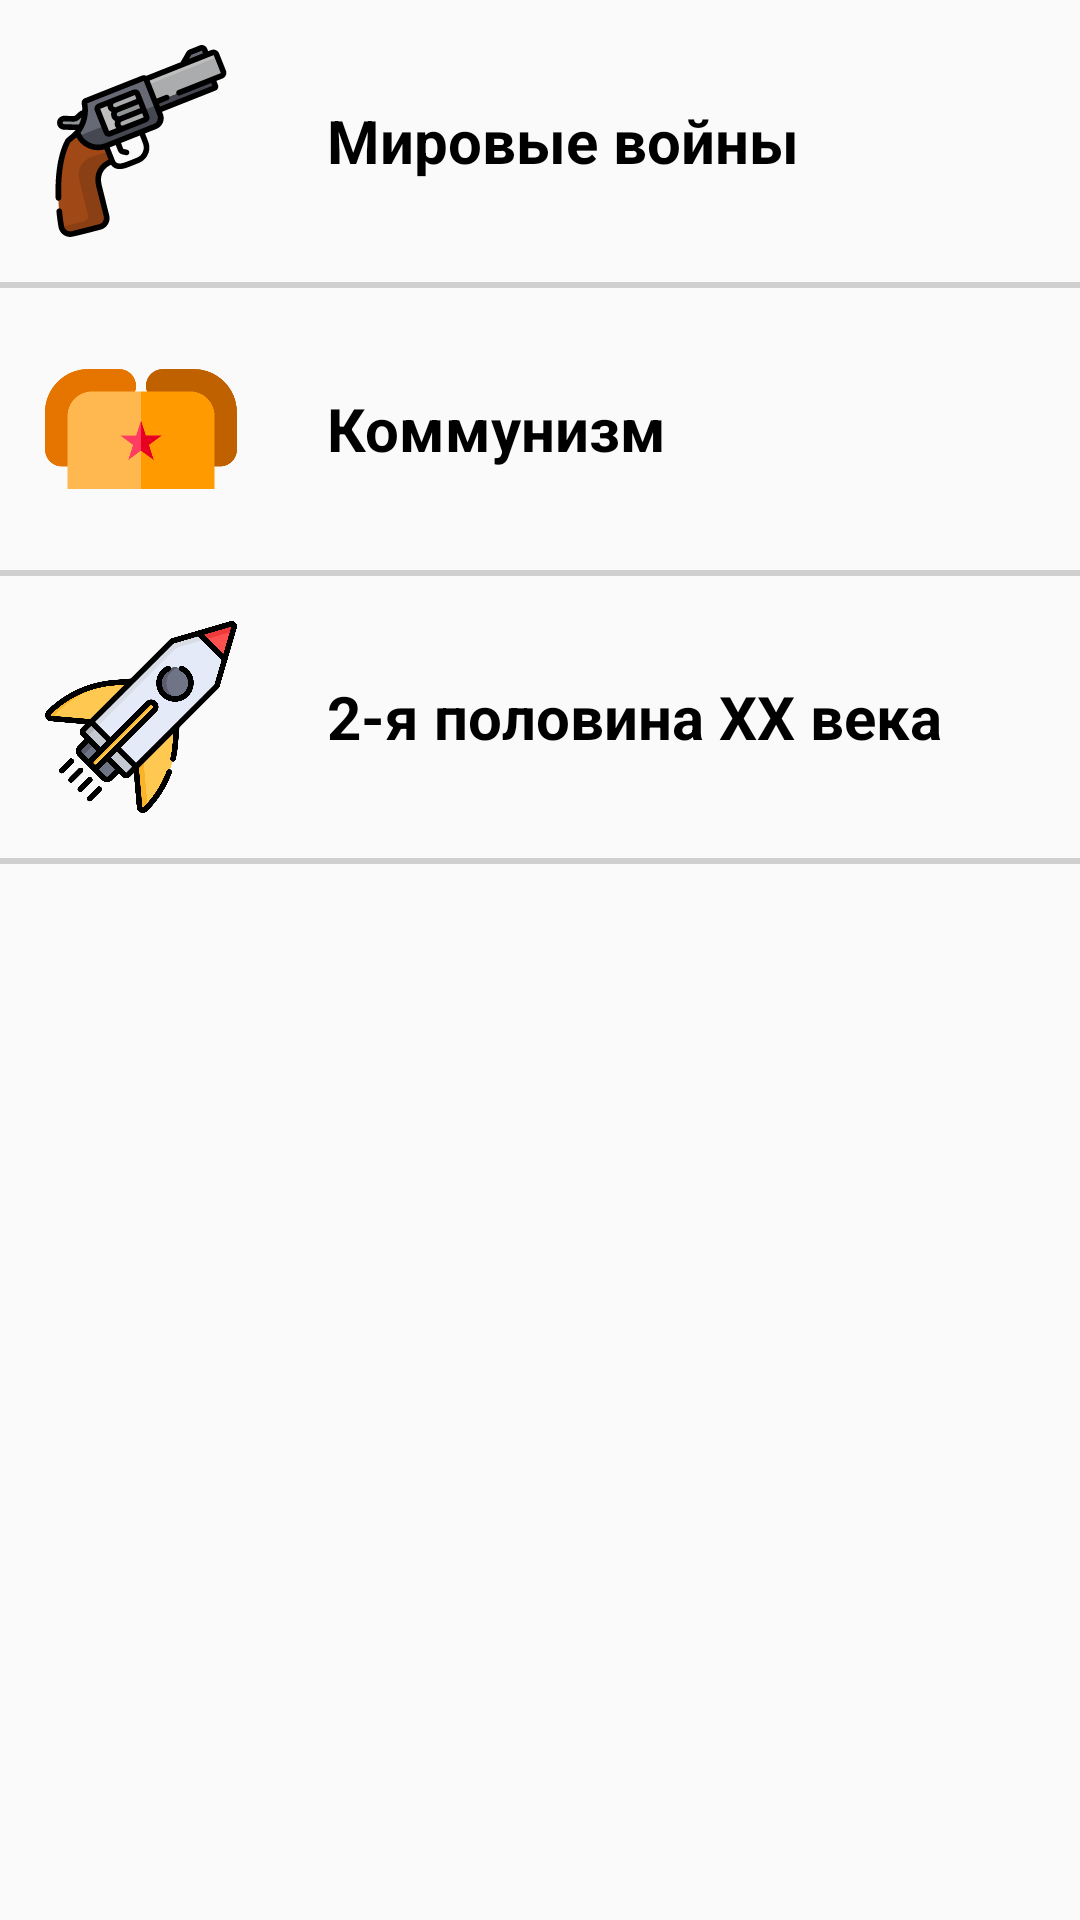

Here is an Android app screen rendered from its layout file. Give the layout XML and the strings, colors and styles it references.
<!-- AndroidManifest.xml: application theme AppTheme -->
<!-- res/layout/content_twentieth.xml -->
<?xml version="1.0" encoding="utf-8"?>
<ScrollView xmlns:android="http://schemas.android.com/apk/res/android"
    xmlns:app="http://schemas.android.com/apk/res-auto"
    xmlns:tools="http://schemas.android.com/tools"
    android:layout_width="match_parent"
    android:layout_height="match_parent"
    app:layout_behavior="@string/appbar_scrolling_view_behavior"
    tools:context=".twentieth.TwentiethActivity"
    tools:showIn="@layout/activity_twentieth">

    <TableLayout
        android:layout_width="match_parent"
        android:layout_height="wrap_content"
        android:weightSum="7">

        <TableRow
            android:layout_width="match_parent"
            android:layout_height="wrap_content">

            <LinearLayout
                android:layout_width="match_parent"
                android:layout_height="wrap_content"
                android:layout_weight="1"
                android:onClick="toWorldWarsActivity">

                <ImageView
                    android:layout_width="64dp"
                    android:layout_height="64dp"
                    android:layout_margin="@dimen/rubrics_margin"
                    android:contentDescription="@string/twentieth_wars"
                    android:src="@drawable/ic_twentieth_wars"/>

                <TextView
                    android:layout_width="wrap_content"
                    android:layout_height="wrap_content"
                    android:layout_gravity="center"
                    android:layout_marginStart="@dimen/rubrics_margin"
                    android:text="@string/twentieth_wars"
                    android:textStyle="bold"
                    android:textSize="20sp"
                    android:textColor="@color/colorDark"/>

            </LinearLayout>

        </TableRow>

        <View android:layout_width="match_parent" android:layout_height="2dp" android:background="#50707070"/>

        <TableRow
            android:layout_width="match_parent"
            android:layout_height="wrap_content">

            <LinearLayout
                android:layout_width="match_parent"
                android:layout_height="wrap_content"
                android:layout_weight="1"
                android:onClick="toCommunismActivity">

                <ImageView
                    android:layout_width="64dp"
                    android:layout_height="64dp"
                    android:layout_margin="@dimen/rubrics_margin"
                    android:contentDescription="@string/twentieth_communism"
                    android:src="@drawable/ic_twentieth_communism"/>

                <TextView
                    android:layout_width="wrap_content"
                    android:layout_height="wrap_content"
                    android:layout_gravity="center"
                    android:layout_marginStart="@dimen/rubrics_margin"
                    android:text="@string/twentieth_communism"
                    android:textStyle="bold"
                    android:textSize="20sp"
                    android:textColor="@color/colorDark"/>

            </LinearLayout>

        </TableRow>

        <View android:layout_width="match_parent" android:layout_height="2dp" android:background="#50707070"/>

        <TableRow
            android:layout_width="match_parent"
            android:layout_height="wrap_content">

            <LinearLayout
                android:layout_width="match_parent"
                android:layout_height="wrap_content"
                android:layout_weight="1"
                android:onClick="toSecondHalfActivity">

                <ImageView
                    android:layout_width="64dp"
                    android:layout_height="64dp"
                    android:layout_margin="@dimen/rubrics_margin"
                    android:contentDescription="@string/twentieth_second_half"
                    android:src="@drawable/ic_twentieth_second_half"/>

                <TextView
                    android:layout_width="wrap_content"
                    android:layout_height="wrap_content"
                    android:layout_gravity="center"
                    android:layout_marginStart="@dimen/rubrics_margin"
                    android:text="@string/twentieth_second_half"
                    android:textStyle="bold"
                    android:textSize="20sp"
                    android:textColor="@color/colorDark"/>

            </LinearLayout>

        </TableRow>

        <View android:layout_width="match_parent" android:layout_height="2dp" android:background="#50707070"/>

    </TableLayout>

</ScrollView>
<!-- res/layout/activity_twentieth.xml (included above) -->
<?xml version="1.0" encoding="utf-8"?>
<android.support.design.widget.CoordinatorLayout xmlns:android="http://schemas.android.com/apk/res/android"
    xmlns:app="http://schemas.android.com/apk/res-auto"
    xmlns:tools="http://schemas.android.com/tools"
    android:layout_width="match_parent"
    android:layout_height="match_parent"
    tools:context=".twentieth.TwentiethActivity">

    <android.support.design.widget.AppBarLayout
        android:layout_width="match_parent"
        android:layout_height="wrap_content"
        android:theme="@style/AppTheme.NoActionBar.AppBarOverlay">

        <android.support.v7.widget.Toolbar
            android:id="@+id/toolbar"
            android:layout_width="match_parent"
            android:layout_height="?attr/actionBarSize"
            android:background="?attr/colorPrimary"
            app:popupTheme="@style/AppTheme.NoActionBar.PopupOverlay" />

    </android.support.design.widget.AppBarLayout>

    <include layout="@layout/content_twentieth" />

</android.support.design.widget.CoordinatorLayout>
<!-- resources referenced by this layout -->
<resources>
  <color name="colorDark">#000000</color>
  <dimen name="rubrics_margin">15dp</dimen>
  <!-- drawable ic_twentieth_communism (drawable) -->
  <vector android:height="24dp" android:viewportHeight="512"
      android:viewportWidth="512" android:width="24dp" xmlns:android="http://schemas.android.com/apk/res/android">
      <path android:fillColor="#C06100" android:pathData="M467,356h-45V221c0,-19.299 -15.701,-35 -35,-35h-73c-24.813,0 -45,-20.187 -45,-45s20.187,-45 45,-45h83c63.411,0 115,51.589 115,115v100C512,335.813 491.813,356 467,356z"/>
      <path android:fillColor="#E67500" android:pathData="M90,356H45c-24.813,0 -45,-20.187 -45,-45V211C0,147.589 51.589,96 115,96h83c24.813,0 45,20.187 45,45s-20.187,45 -45,45h-73c-19.299,0 -35,15.701 -35,35V356z"/>
      <path android:fillColor="#FFB74F" android:pathData="M452,416H60V221c0,-35.841 29.159,-65 65,-65h262c35.841,0 65,29.159 65,65V416z"/>
      <path android:fillColor="#FF9A00" android:pathData="M452,221c0,-35.841 -29.159,-65 -65,-65H256v260h196V221z"/>
      <path android:fillColor="#FF3C62" android:pathData="M256,233.483l12.984,40.106l42.016,0l-33.992,24.787l12.984,40.107l-33.992,-24.787l-33.992,24.787l12.984,-40.107l-33.992,-24.787l42.016,0z"/>
      <path android:fillColor="#E70020" android:pathData="M311,273.589l-42.016,0l-12.984,-40.106l0,80.213l33.992,24.787l-12.984,-40.107z"/>
  </vector>
  <!-- drawable ic_twentieth_second_half: vector/xml drawable (drawable, 8840 chars, omitted) -->
  <!-- drawable ic_twentieth_wars: vector/xml drawable (drawable, 8103 chars, omitted) -->
  <string name="twentieth_communism">Коммунизм</string>
  <string name="twentieth_second_half">2-я половина XX века</string>
  <string name="twentieth_wars">Мировые войны</string>
  <style name="AppTheme.NoActionBar.AppBarOverlay" parent="ThemeOverlay.AppCompat.Dark.ActionBar" />
  <style name="AppTheme.NoActionBar.PopupOverlay" parent="ThemeOverlay.AppCompat.Light" />
  <style name="AppTheme" parent="Theme.AppCompat.Light.DarkActionBar">
          <item name="colorPrimary">@color/colorPrimary</item>
          <item name="colorPrimaryDark">@color/colorPrimaryDark</item>
          <item name="colorAccent">@color/colorAccent</item>
      </style>
  <color name="colorPrimary">#1B1A1A</color>
  <color name="colorPrimaryDark">#1B1A1A</color>
  <color name="colorAccent">#1B1A1A</color>
</resources>
